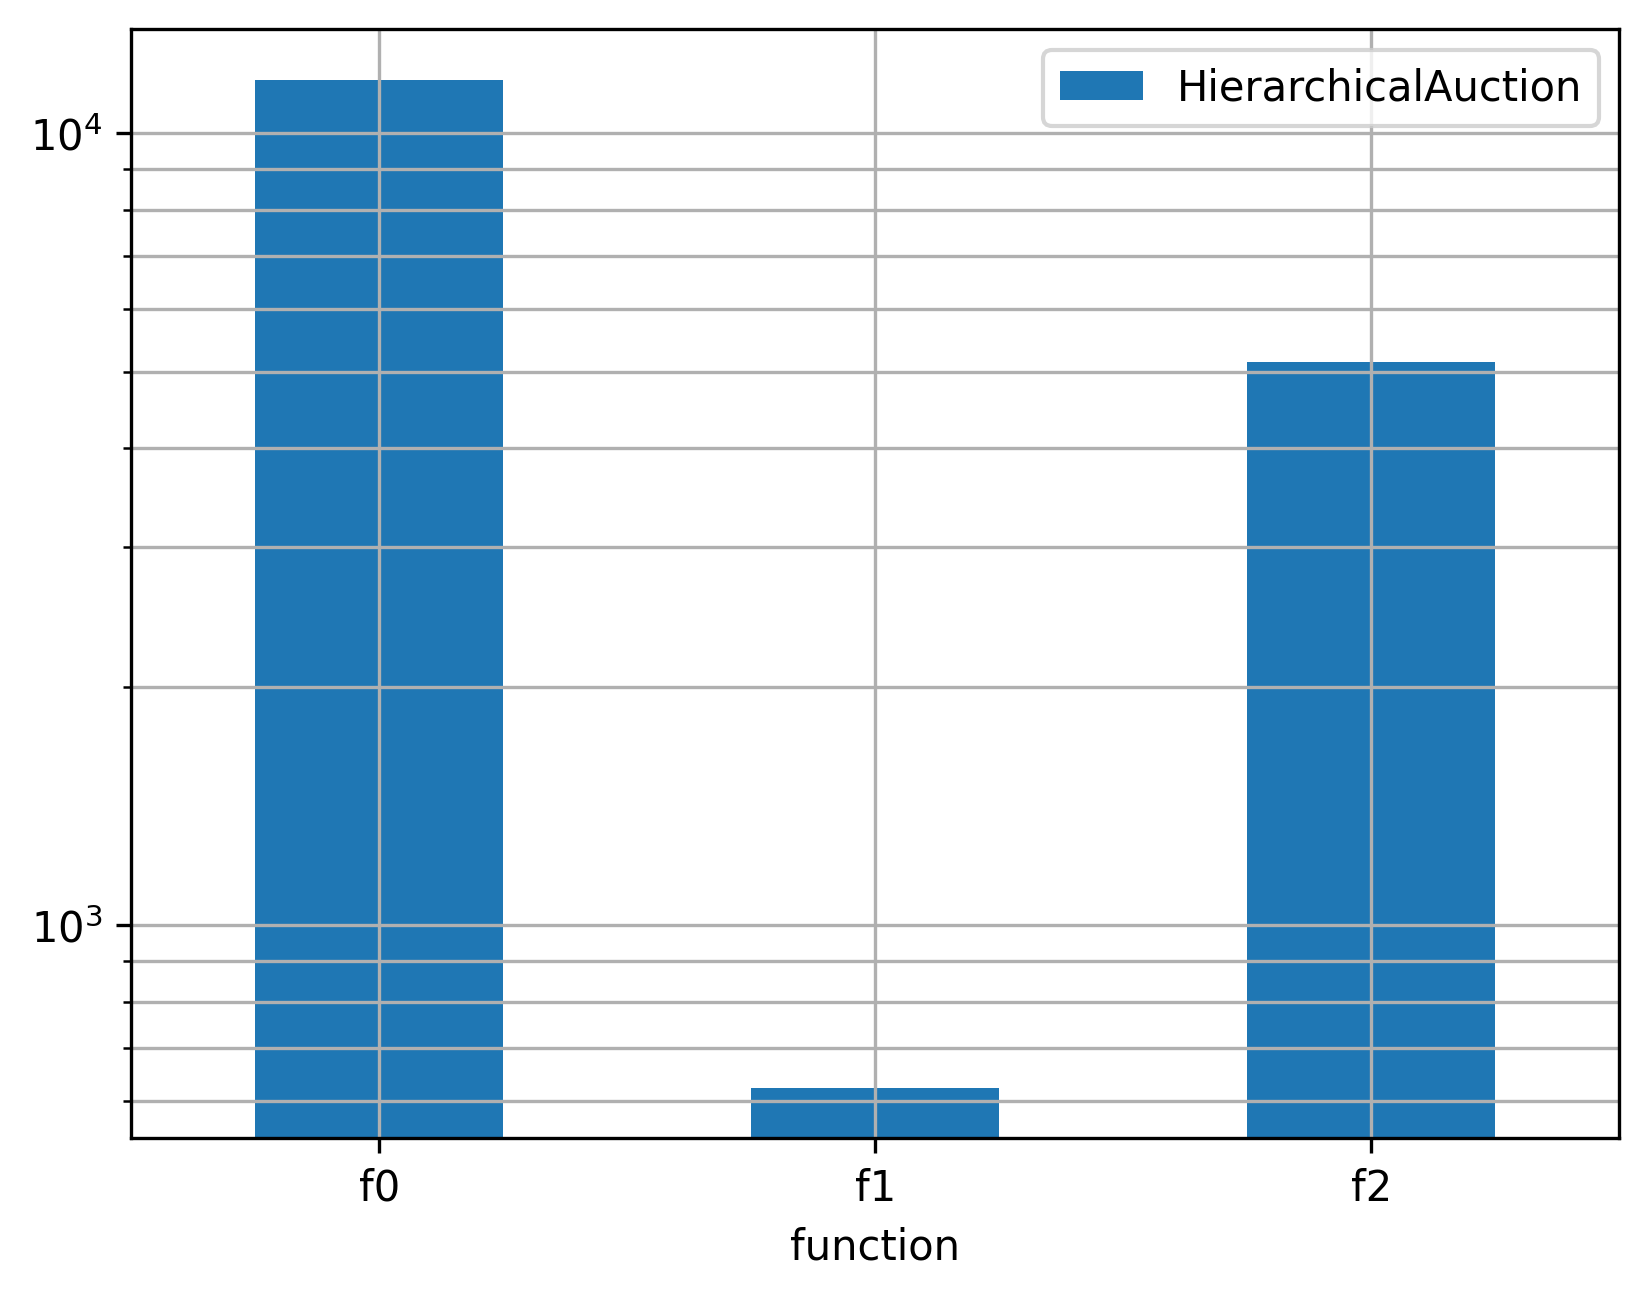

The file beside this chart, header and first rows:
function, HierarchicalAuction, time
f0, 11678, tot
f1, 623.0, tot
f2, 5146, tot
f0, 1389, 0
f1, 42.0, 0
f2, 524.7, 0
f0, 1328, 1
f1, 48.0, 1
f2, 522.4, 1
f0, 1263, 2
f1, 43.0, 2
f2, 655.0, 2
f0, 1261, 3
f1, 46.0, 3
f2, 518, 3
f0, 1234, 4
f1, 53.0, 4
f2, 581.0, 4
f0, 1218, 5
f1, 67.0, 5
f2, 465.5, 5
f0, 1237, 6
f1, 75.0, 6
f2, 494.0, 6
f0, 1004, 7
f1, 80.0, 7
f2, 484.0, 7
f0, 1059, 8
f1, 82.0, 8
f2, 455.0, 8
f0, 684.9, 9
f1, 87.0, 9
f2, 446.3, 9
